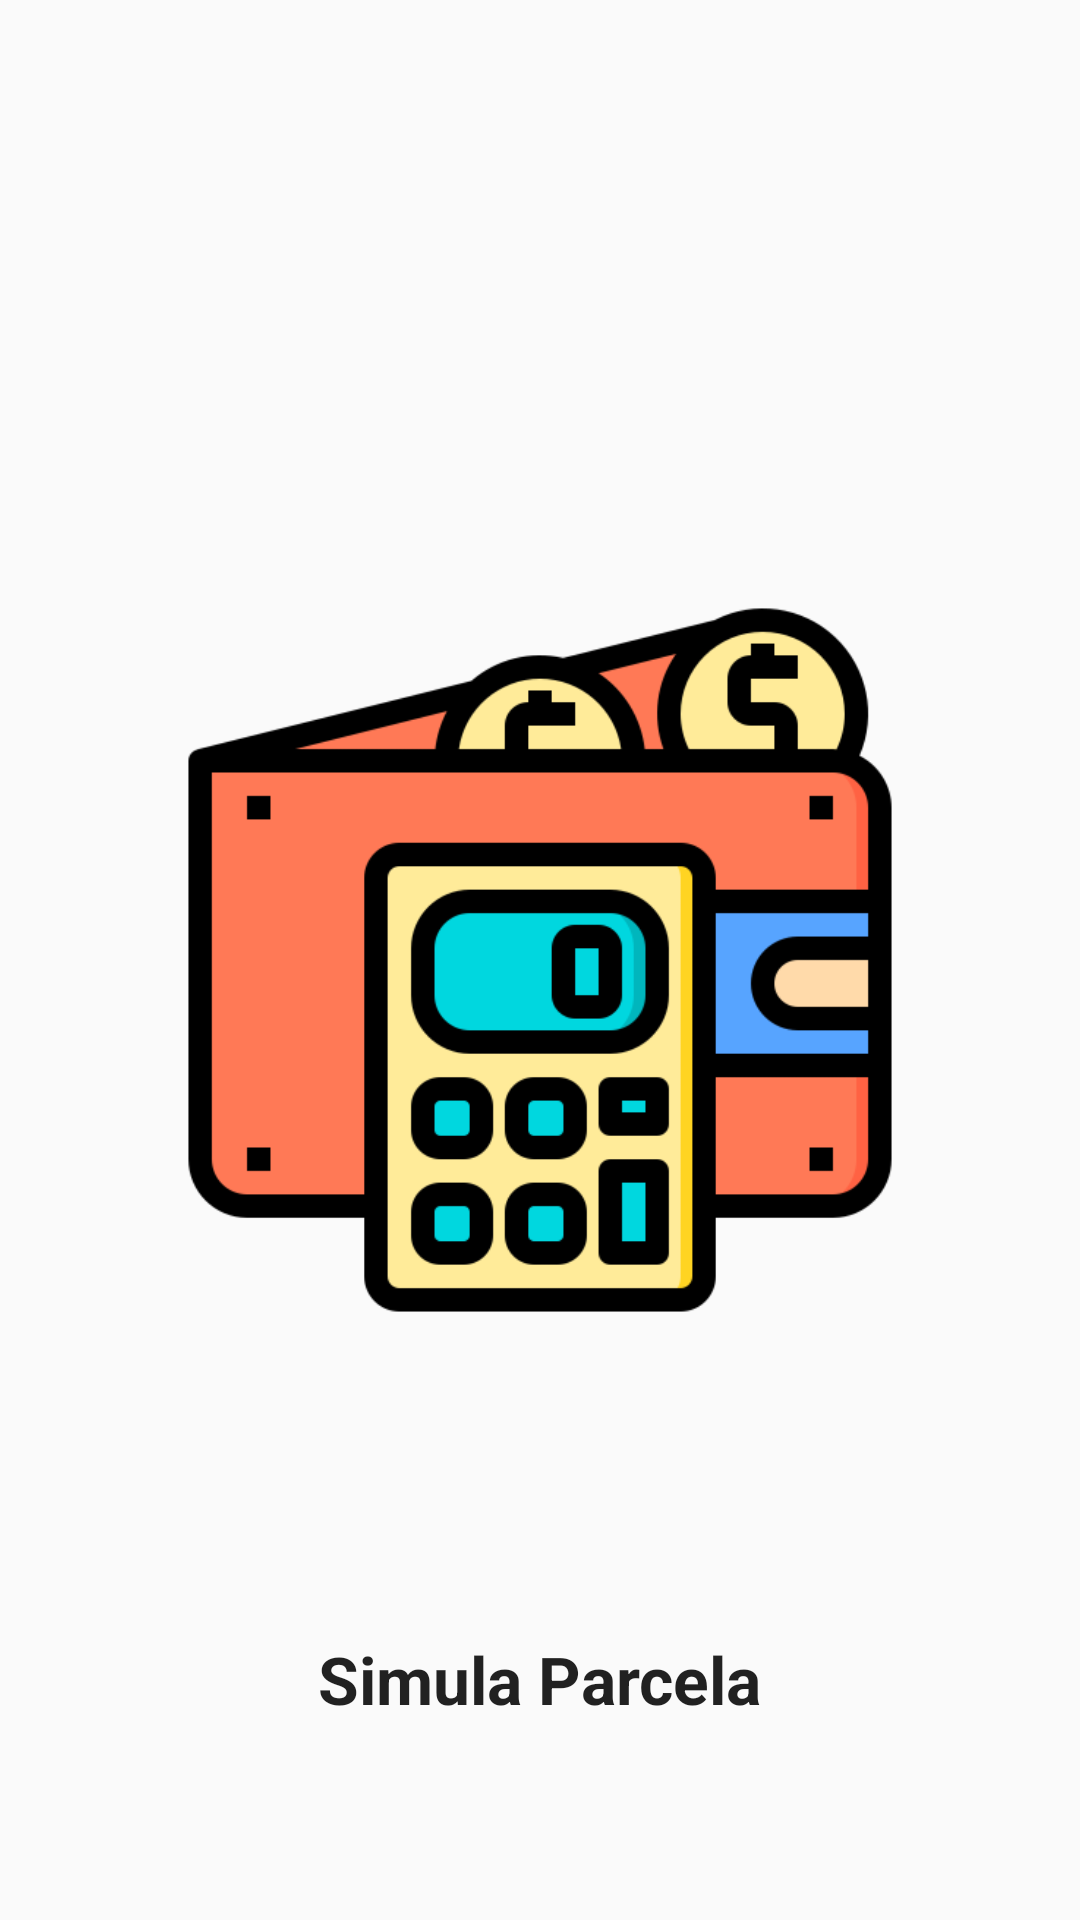

Write the Android layout XML for this screen, with the resource values it uses.
<!-- AndroidManifest.xml: application theme AppTheme -->
<!-- res/layout/activity_splash_screen.xml -->
<?xml version="1.0" encoding="utf-8"?>
<RelativeLayout
        xmlns:android="http://schemas.android.com/apk/res/android"
        xmlns:tools="http://schemas.android.com/tools"
        android:layout_width="match_parent"
        android:layout_height="match_parent"
        tools:context=".principal.SplashScreen">

    <ImageView android:layout_width="250dp"
               android:id="@+id/img_carteira"
               android:src="@drawable/carteira"
               android:layout_centerInParent="true"
               android:layout_height="250dp"/>

    <TextView android:layout_width="wrap_content"
              android:id="@+id/txt_nome_app"
              android:text="Simula Parcela"
              android:layout_marginTop="100dp"
              android:layout_below="@+id/img_carteira"
              android:textAppearance="@style/TextAppearance.AppCompat.Large"
              android:layout_centerInParent="true"
              android:textStyle="bold"
              android:layout_height="wrap_content"/>

</RelativeLayout>
<!-- resources referenced by this layout -->
<resources>
  <!-- drawable carteira: png bitmap (drawable, 21804 bytes) -->
  <style name="AppTheme" parent="Theme.AppCompat.Light.DarkActionBar">
          
          <item name="colorPrimary">@color/colorPrimary</item>
          <item name="colorPrimaryDark">@color/colorPrimaryDark</item>
          <item name="colorAccent">@color/colorAccent</item>
      </style>
  <color name="colorPrimary">#ff0000</color>
  <color name="colorPrimaryDark">#ff0000</color>
  <color name="colorAccent">#ff0000</color>
</resources>
